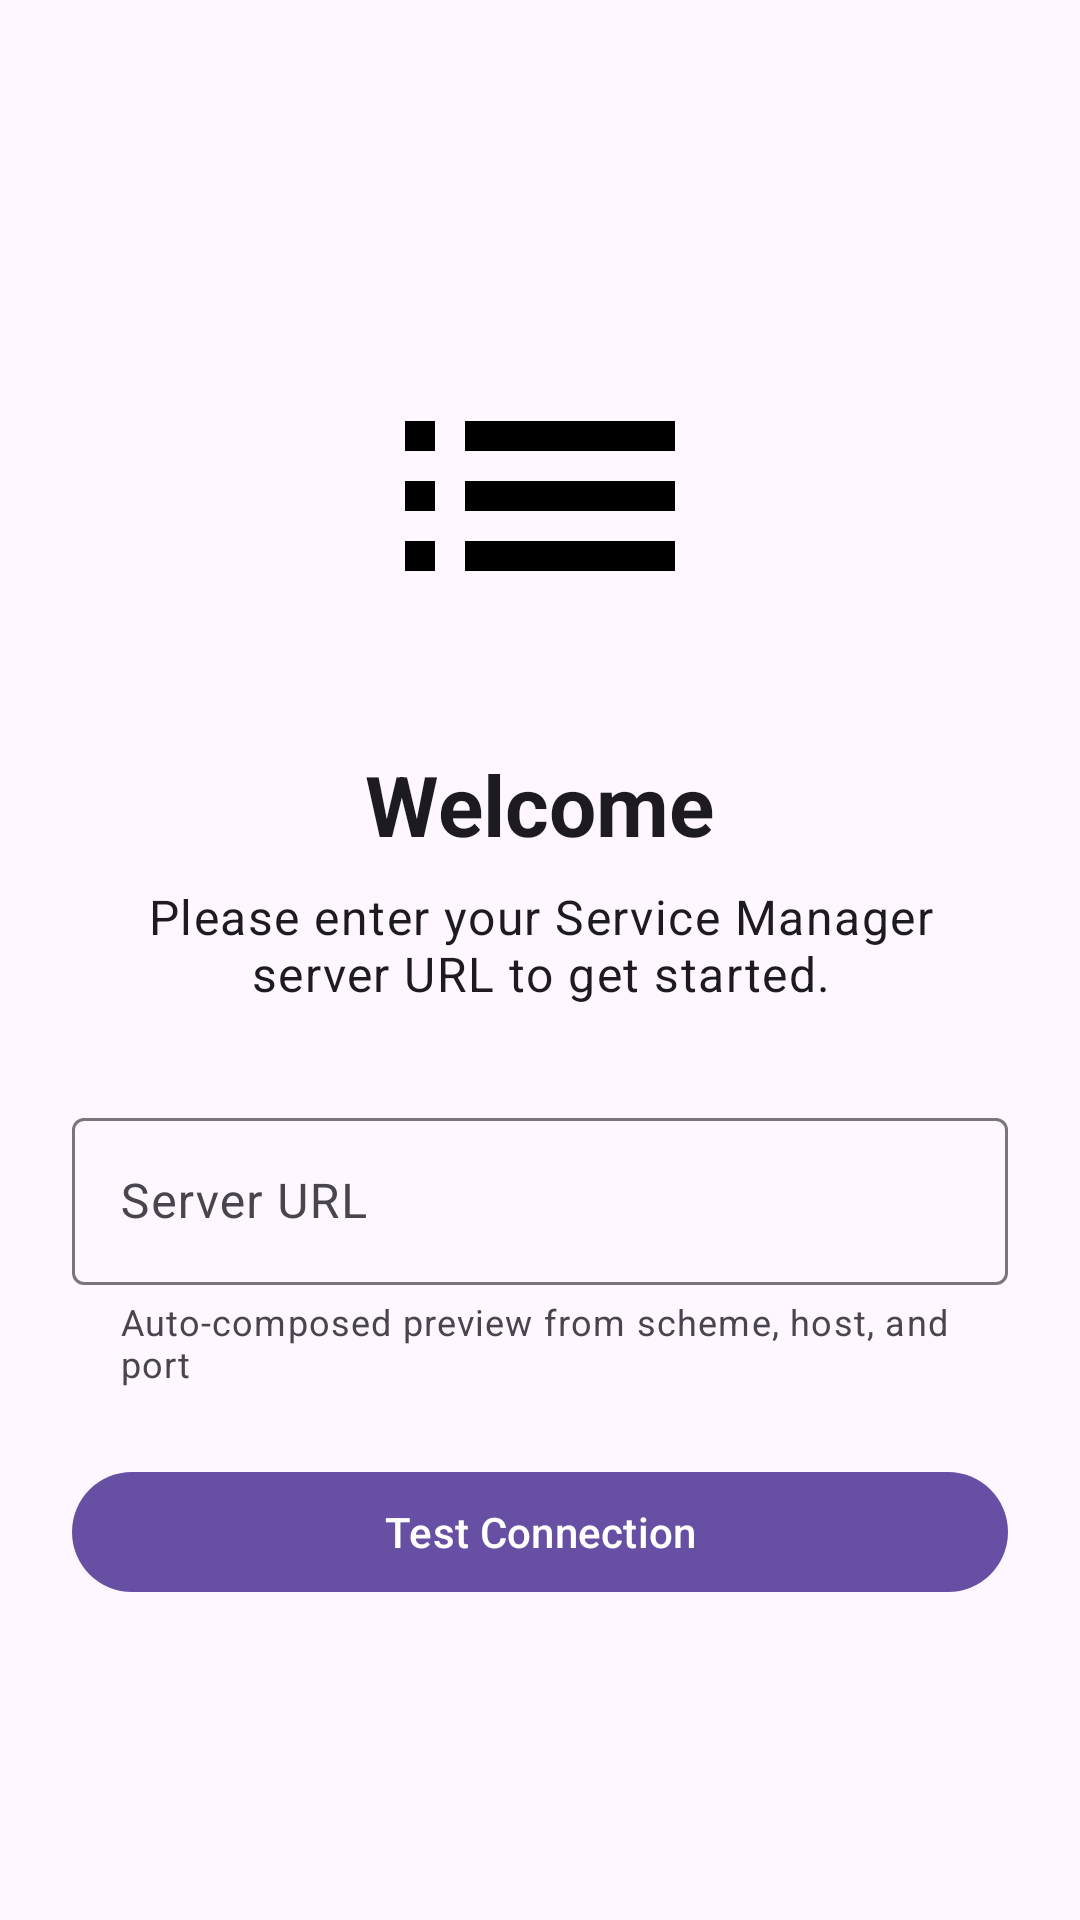

Produce the Android XML layout that renders to this screen, including the resource entries it uses.
<!-- AndroidManifest.xml: application theme Theme.ServiceManager -->
<!-- res/layout/fragment_onboarding.xml -->
<?xml version="1.0" encoding="utf-8"?>
<LinearLayout xmlns:android="http://schemas.android.com/apk/res/android"
    xmlns:app="http://schemas.android.com/apk/res-auto"
    android:layout_width="match_parent"
    android:layout_height="match_parent"
    android:gravity="center"
    android:orientation="vertical"
    android:padding="24dp">

    <ImageView
        android:layout_width="120dp"
        android:layout_height="120dp"
        android:layout_marginBottom="24dp"
        android:contentDescription="@string/app_name"
        android:src="@drawable/ic_services" />

    <TextView
        android:layout_width="wrap_content"
        android:layout_height="wrap_content"
        android:text="@string/onboarding_title"
        android:textAppearance="@style/TextAppearance.Material3.HeadlineMedium"
        android:textStyle="bold" />

    <TextView
        android:layout_width="wrap_content"
        android:layout_height="wrap_content"
        android:layout_marginTop="8dp"
        android:gravity="center"
        android:text="@string/onboarding_subtitle"
        android:textAppearance="@style/TextAppearance.Material3.BodyLarge" />

    <com.google.android.material.textfield.TextInputLayout
        android:id="@+id/layoutServerUrl"
        style="@style/Widget.Material3.TextInputLayout.OutlinedBox"
        android:layout_width="match_parent"
        android:layout_height="wrap_content"
        android:layout_marginTop="32dp"
        android:hint="@string/hint_server_url"
        app:helperText="@string/helper_server_url">

        <com.google.android.material.textfield.TextInputEditText
            android:id="@+id/editServerUrl"
            android:layout_width="match_parent"
            android:layout_height="wrap_content"
            android:inputType="textUri"
            android:singleLine="true" />

    </com.google.android.material.textfield.TextInputLayout>

    <com.google.android.material.button.MaterialButton
        android:id="@+id/btnConnect"
        android:layout_width="match_parent"
        android:layout_height="wrap_content"
        android:layout_marginTop="24dp"
        android:text="@string/btn_test_connection" />

</LinearLayout>
<!-- resources referenced by this layout -->
<resources>
  <!-- drawable ic_services (drawable) -->
  <?xml version="1.0" encoding="utf-8"?>
  <vector xmlns:android="http://schemas.android.com/apk/res/android"
      android:width="24dp"
      android:height="24dp"
      android:viewportWidth="24"
      android:viewportHeight="24">
      <path
          android:fillColor="#FF000000"
          android:pathData="M3,13h2v-2H3v2zm0,4h2v-2H3v2zm0,-8h2V7H3v2zm4,4h14v-2H7v2zm0,4h14v-2H7v2zM7,7v2h14V7H7z" />
  </vector>
  <string name="app_name">Service Manager</string>
  <string name="btn_test_connection">Test Connection</string>
  <string name="helper_server_url">Auto-composed preview from scheme, host, and port</string>
  <string name="hint_server_url">Server URL</string>
  <string name="onboarding_subtitle">Please enter your Service Manager server URL to get started.</string>
  <string name="onboarding_title">Welcome</string>
  <style name="Theme.ServiceManager" parent="Theme.Material3.DayNight.NoActionBar" />
</resources>
